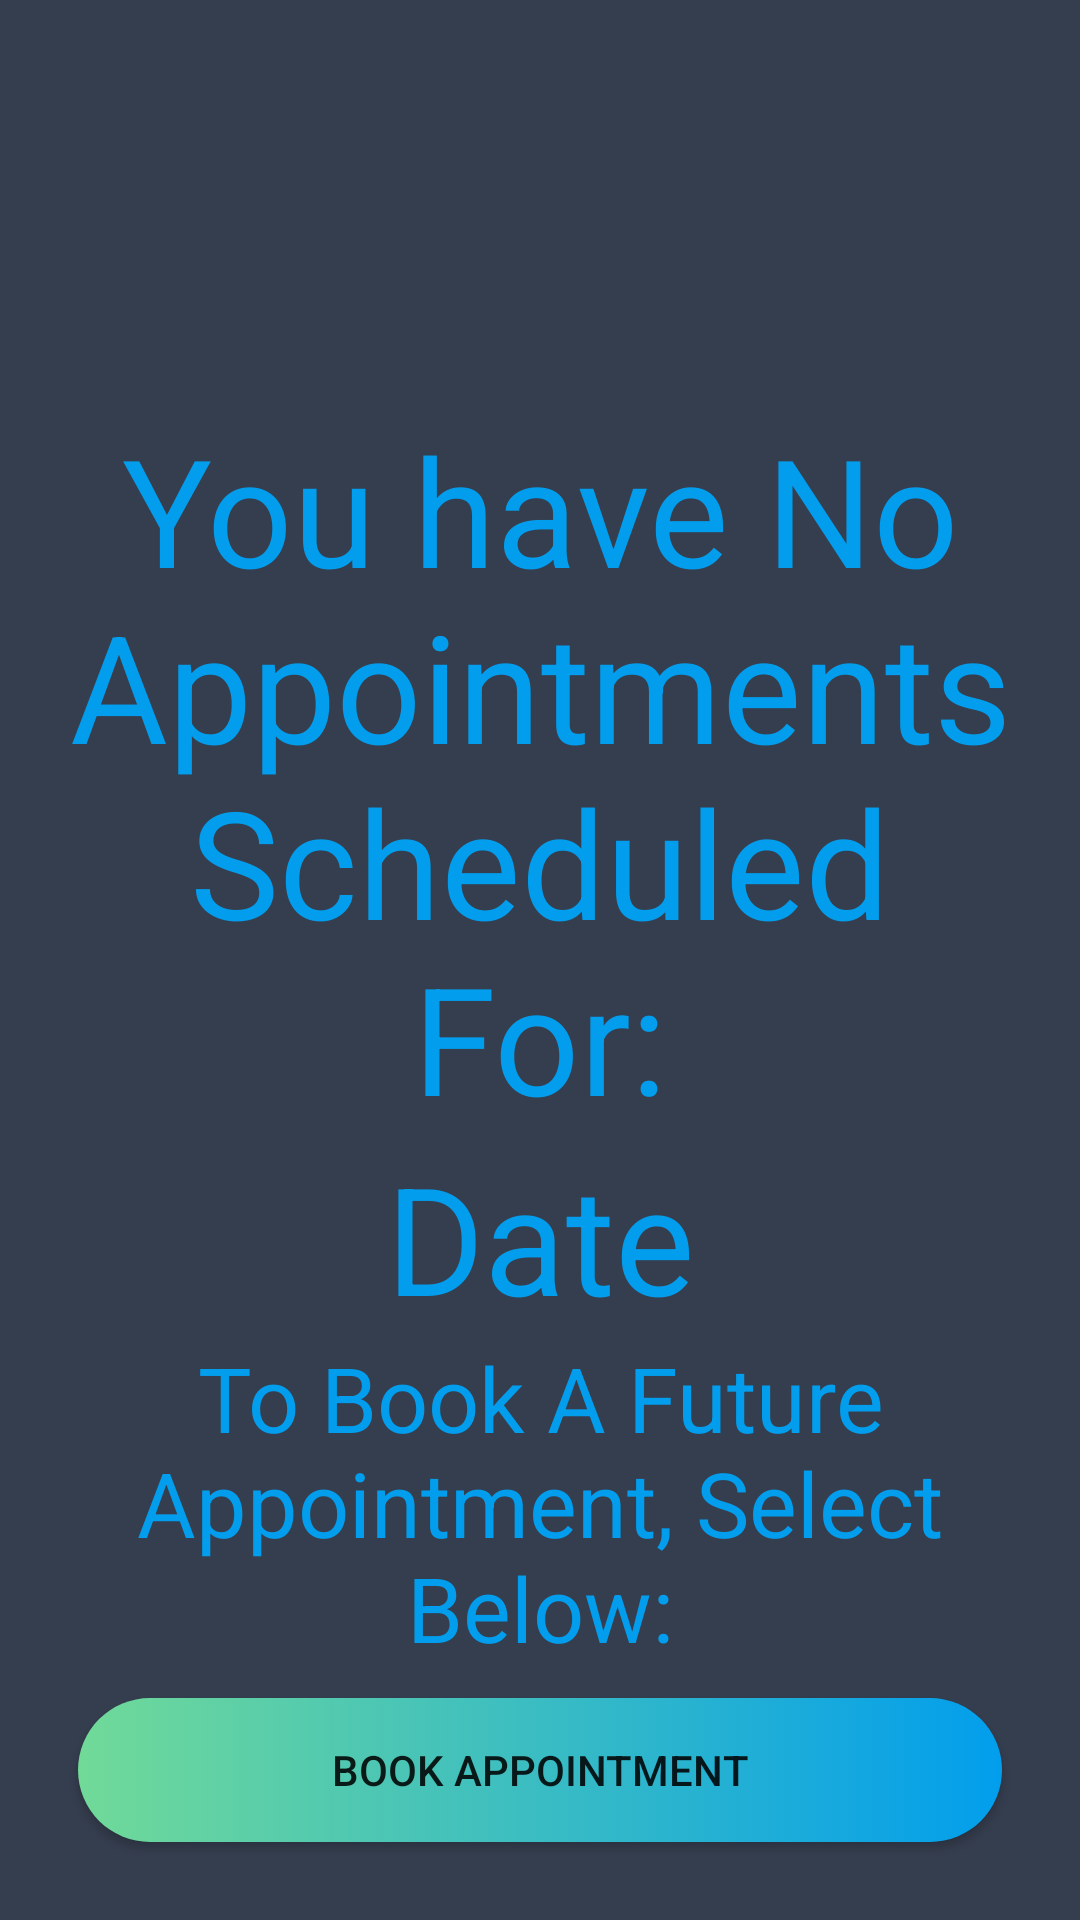

Layout XML and referenced resources for this Android screen:
<!-- AndroidManifest.xml: application theme AppTheme -->
<!-- res/layout/activity_no_appt_checkin.xml -->
<?xml version="1.0" encoding="utf-8"?>
<RelativeLayout xmlns:android="http://schemas.android.com/apk/res/android"
    xmlns:app="http://schemas.android.com/apk/res-auto"
    xmlns:tools="http://schemas.android.com/tools"
    android:layout_width="match_parent"
    android:layout_height="match_parent"
    android:background="@color/colorPrimaryDark"
    android:paddingLeft="16dp"
    android:paddingTop="16dp"
    android:paddingRight="16dp"
    android:paddingBottom="16dp"
    tools:context=".noApptCheckIn">


    <LinearLayout
        android:layout_width="match_parent"
        android:layout_height="match_parent"
        android:layout_centerInParent="true"
        android:orientation="vertical">

        <ImageView
            android:id="@+id/imageView3"
            android:layout_width="match_parent"
            android:layout_height="0dp"
            android:layout_weight="1"
            android:adjustViewBounds="true"
            android:visibility="visible"
            app:srcCompat="@drawable/mapmark" />

        <TextView
            android:id="@+id/noApptText"
            android:layout_width="match_parent"
            android:layout_height="wrap_content"
            android:text="You have No Appointments Scheduled For:"
            android:textAlignment="center"
            android:textColor="@color/colorAppFont"
            android:textSize="50dp" />

        <TextView
            android:id="@+id/noApptDate"
            android:layout_width="match_parent"
            android:layout_height="wrap_content"
            android:text="Date"
            android:textAlignment="center"
            android:textColor="@color/colorAppFont"
            android:textSize="50dp" />

        <TextView
            android:id="@+id/textView8"
            android:layout_width="match_parent"
            android:layout_height="wrap_content"
            android:text="To Book A Future Appointment, Select Below:"
            android:textAlignment="center"
            android:textColor="@color/colorAppFont"
            android:textSize="30dp" />

        <Button
            android:id="@+id/bookapptbutton"
            style="@style/button_Style"
            android:text="Book Appointment" />

    </LinearLayout>
</RelativeLayout>
<!-- resources referenced by this layout -->
<resources>
  <color name="colorAppFont">#029EED</color>
  <color name="colorPrimaryDark">#353E4F</color>
  <style name="button_Style">
          <item name="android:background">@drawable/button_background</item>
          <item name="android:layout_width">match_parent</item>
          <item name="android:layout_height">wrap_content</item>
          <item name="android:layout_margin">10dp</item>
      </style>
  <style name="AppTheme" parent="Theme.AppCompat.Light.NoActionBar">
          
          <item name="colorPrimary">@color/colorPrimary</item>
          <item name="colorPrimaryDark">@color/colorPrimaryDark</item>
          <item name="colorAccent">@color/colorAccent</item>
      </style>
  <!-- drawable button_background (drawable-v24) -->
  <?xml version="1.0" encoding="utf-8"?>
  <selector xmlns:android="http://schemas.android.com/apk/res/android">
      <item>
          
          <shape android:shape="rectangle">
              <corners android:radius="50dp"/>
              <solid android:color="#FFFFFF"/>
              <size android:height="40dp"/>
              <gradient android:startColor="#71DA98" android:endColor="#029EED"/>
          </shape>
      </item>
  </selector>
  <color name="colorPrimary">#3F51B5</color>
  <color name="colorAccent">#FF4081</color>
</resources>
